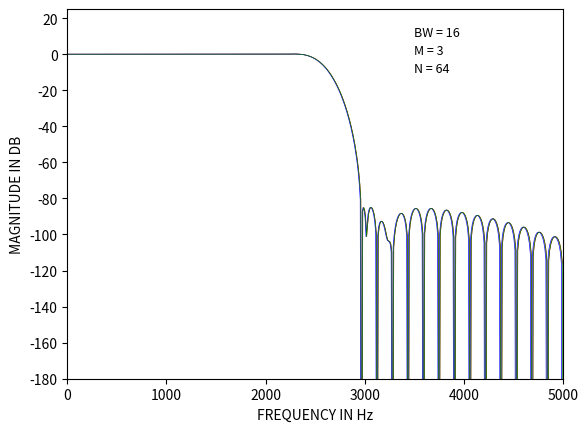

Write Python code to recreate this figure.
from scipy import interpolate, fft, signal
import matplotlib.pyplot as plt
import numpy as np

BW = 16
M = 3
T1 = 0.03095703
T2 = 0.27556998
T3 = 0.74434815
""" 
STEP-1:
Given N, the designer must determine how fine an interpolation should be used. 
For the designs we investigated, where N varied from 15 to 256, we found that 16 N sample values of H(ejwT) lead to reliable computations and results; i.e., 16 to 1 interpolation was used. 
"""
N = 64

""" 
STEP-2:
Given the set of N values of Hk, the FFT is used to compute h(n), the inverse DFT of Hk.
For both N odd and N even the set Hk which was used was real and symmetric;
therefore h(n) is real in all cases and symmetric for N odd. 
"""
n= np.arange(0, N, 1)
print(n)
# Given Hk
Hk = np.zeros(N)
Hk[0:BW] = 1
Hk[BW] = T3 # T3
Hk[BW+1] = T2 # T2
Hk[BW+2] = T1 # T1
Hk[N-BW-2] = T1 # T1
Hk[N-BW-1] = T2 # T2
Hk[N-BW] = T3 # T3
Hk[(N-BW+1):N] = 1
# print(Hk)

# Compute h(n) by IFFT
h = np.fft.ifft(Hk)
h = np.real(h)

fig, ax = plt.subplots()

"""  In order to obtain values of the interpolated frequency response one of two procedures is followed.
Either a) h(n) is rotated by N/2 samples ( N even) or
[(N- 1)/2] samples ( N odd) to remove the sharpedges of
the impulse response, and then 15 N zero-valued samples
are symmetrically placed around theimpulse response [as
illustrated in Fig. 9(A)]; or b) h(n) is split around the
(N/2)nd sample value, and 15 N zero-valued samples are
placed between the two pieces of the impulse response
[as illustratedin Fig. 9(B)]. The zero-augmentedsequences
of Fig. 9(A) and (B) are transformed using the FFT to
give the interpolated frequency responses. These two
procedures can easily be shown to yield identical results,
the differences being primarily computational ones. """

# Step 3: Rotate and join
HR = np.floor(16*N)
h_r = np.zeros(HR)
# h_r[(int(15*N/2)):(int(17*N/2))] = h
h1 = h[0:(int(N/2)+1):1]
h1 = h1[::-1]
h2 = h[(int(N/2+1)):N]
h2 = h2[::-1]
# h12 = np.concatenate((h1, h2))
h_r[int(15*N/2):(int(16*N/2)+1)] = h1
h_r[int(16*N/2)+1:int(17*N/2)] = h2
# print(h_r)

w, Hf = signal.freqz(h_r, [1], fs=10000)
Hf1 = np.fft.rfft(h_r, n=int(16*N))
f_Hf1 = np.arange(0, 5000, 5000/len(Hf1))
print(len(Hf1))
print(len(Hf))

Hf2 = np.fft.fft(h_r, n=int(16*N))
f_Hf2 = np.arange(0, 10000, 10000/len(Hf2))

# ax.plot(nn, h_r,)
# ax.stem(freq, np.abs(h_f), 'b', markerfmt=" ", basefmt="-b")
ax.plot(w, 20*np.log10(abs(Hf)), 'r', linewidth=0.5)
ax.plot(f_Hf1, 20*np.log10(abs(Hf1)), 'b', linewidth=0.5)
ax.plot(f_Hf2, 20*np.log10(abs(Hf2)), 'g', linewidth=0.5)
# ax.plot(nf, hf, 'r')
ax.text(3500, 10, 'BW = 16', fontsize = 9)
ax.text(3500, 0, 'M = 3', fontsize = 9)
ax.text(3500, -10, 'N = 64', fontsize = 9)
ax.axes.set_ylim(-180, 25)
ax.axes.set_ylabel('MAGNITUDE IN DB')
ax.axes.set_xlabel('FREQUENCY IN Hz')
ax.axes.set_xlim(0, 5000)
y_ticks = np.arange(-180, 40, 20)
ax.set_yticks(y_ticks)  # Set label locations
plt.show()